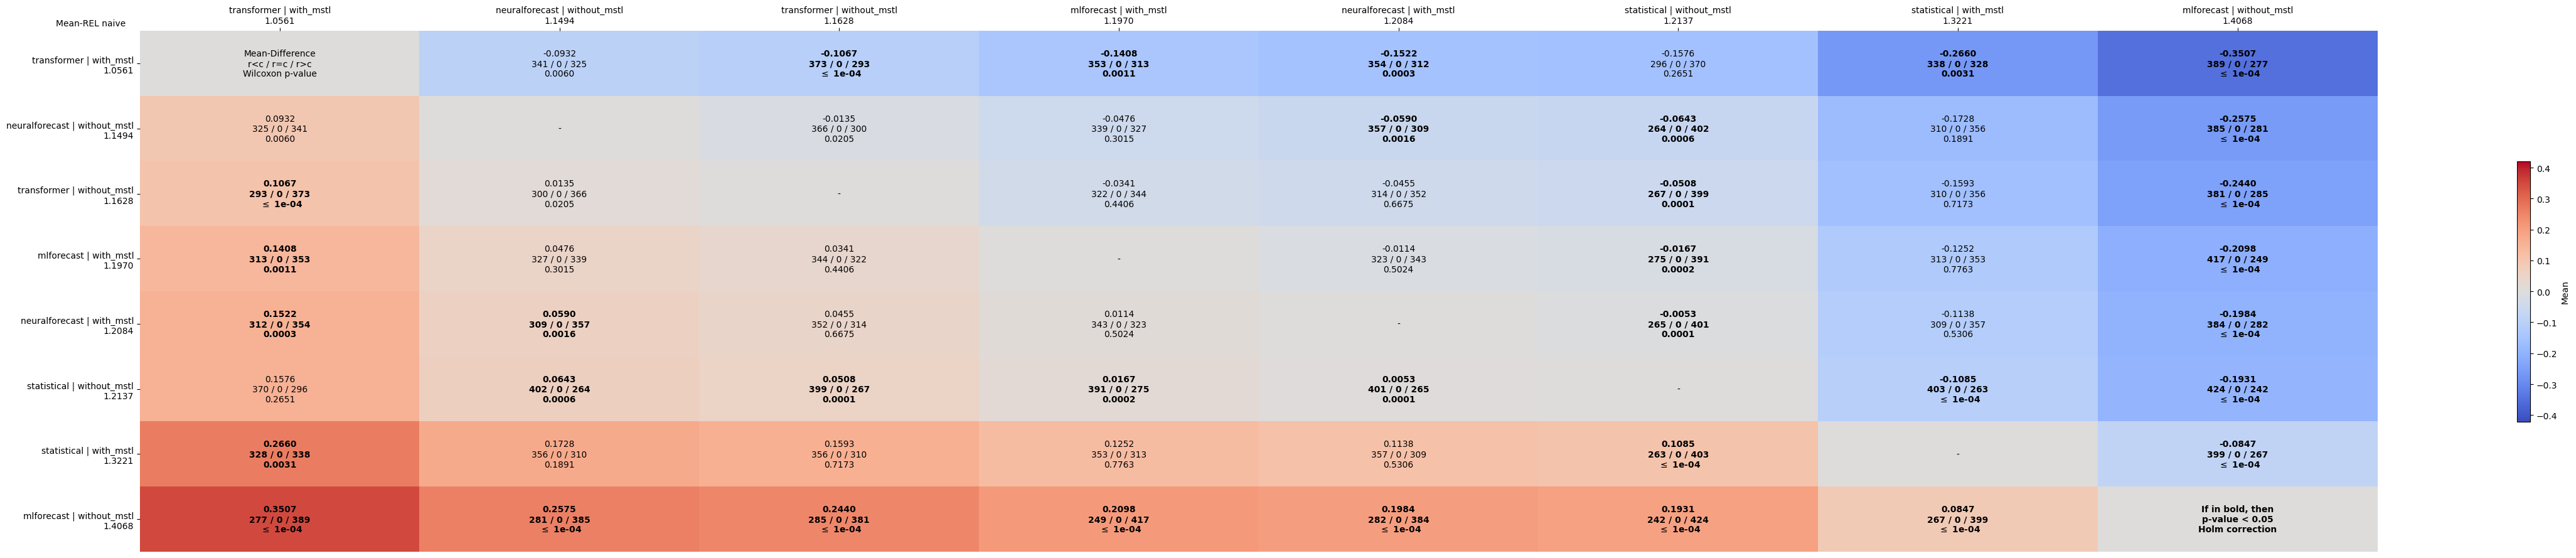

Source data for this figure (header and first rows):
comparates, transformer | with_mstl, neuralforecast | without_mstl, transformer | without_mstl, mlforecast | with_mstl, neuralforecast | with_mstl, statistical | without_mstl, statistical | with_mstl, mlforecast | without_mstl
transformer | with_mstl, Mean-Difference?r<c / r=c / r>c?Wilcoxon…, -0.0932?341 / 0 / 325?0.0060, -0.1067?373 / 0 / 293? $\leq$ 1e-04, -0.1408?353 / 0 / 313?0.0011, -0.1522?354 / 0 / 312?0.0003, -0.1576?296 / 0 / 370?0.2651, -0.2660?338 / 0 / 328?0.0031, -0.3507?389 / 0 / 277? $\leq$ 1e-04
neuralforecast | without_mstl, 0.0932?325 / 0 / 341?0.0060, -, -0.0135?366 / 0 / 300?0.0205, -0.0476?339 / 0 / 327?0.3015, -0.0590?357 / 0 / 309?0.0016, -0.0643?264 / 0 / 402?0.0006, -0.1728?310 / 0 / 356?0.1891, -0.2575?385 / 0 / 281? $\leq$ 1e-04
transformer | without_mstl, 0.1067?293 / 0 / 373? $\leq$ 1e-04, 0.0135?300 / 0 / 366?0.0205, -, -0.0341?322 / 0 / 344?0.4406, -0.0455?314 / 0 / 352?0.6675, -0.0508?267 / 0 / 399?0.0001, -0.1593?310 / 0 / 356?0.7173, -0.2440?381 / 0 / 285? $\leq$ 1e-04
mlforecast | with_mstl, 0.1408?313 / 0 / 353?0.0011, 0.0476?327 / 0 / 339?0.3015, 0.0341?344 / 0 / 322?0.4406, -, -0.0114?323 / 0 / 343?0.5024, -0.0167?275 / 0 / 391?0.0002, -0.1252?313 / 0 / 353?0.7763, -0.2098?417 / 0 / 249? $\leq$ 1e-04
neuralforecast | with_mstl, 0.1522?312 / 0 / 354?0.0003, 0.0590?309 / 0 / 357?0.0016, 0.0455?352 / 0 / 314?0.6675, 0.0114?343 / 0 / 323?0.5024, -, -0.0053?265 / 0 / 401?0.0001, -0.1138?309 / 0 / 357?0.5306, -0.1984?384 / 0 / 282? $\leq$ 1e-04
statistical | without_mstl, 0.1576?370 / 0 / 296?0.2651, 0.0643?402 / 0 / 264?0.0006, 0.0508?399 / 0 / 267?0.0001, 0.0167?391 / 0 / 275?0.0002, 0.0053?401 / 0 / 265?0.0001, -, -0.1085?403 / 0 / 263? $\leq$ 1e-04, -0.1931?424 / 0 / 242? $\leq$ 1e-04
statistical | with_mstl, 0.2660?328 / 0 / 338?0.0031, 0.1728?356 / 0 / 310?0.1891, 0.1593?356 / 0 / 310?0.7173, 0.1252?353 / 0 / 313?0.7763, 0.1138?357 / 0 / 309?0.5306, 0.1085?263 / 0 / 403? $\leq$ 1e-04, -, -0.0847?399 / 0 / 267? $\leq$ 1e-04
mlforecast | without_mstl, 0.3507?277 / 0 / 389? $\leq$ 1e-04, 0.2575?281 / 0 / 385? $\leq$ 1e-04, 0.2440?285 / 0 / 381? $\leq$ 1e-04, 0.2098?249 / 0 / 417? $\leq$ 1e-04, 0.1984?282 / 0 / 384? $\leq$ 1e-04, 0.1931?242 / 0 / 424? $\leq$ 1e-04, 0.0847?267 / 0 / 399? $\leq$ 1e-04, If in bold, then?p-value < 0.05?Holm cor…
